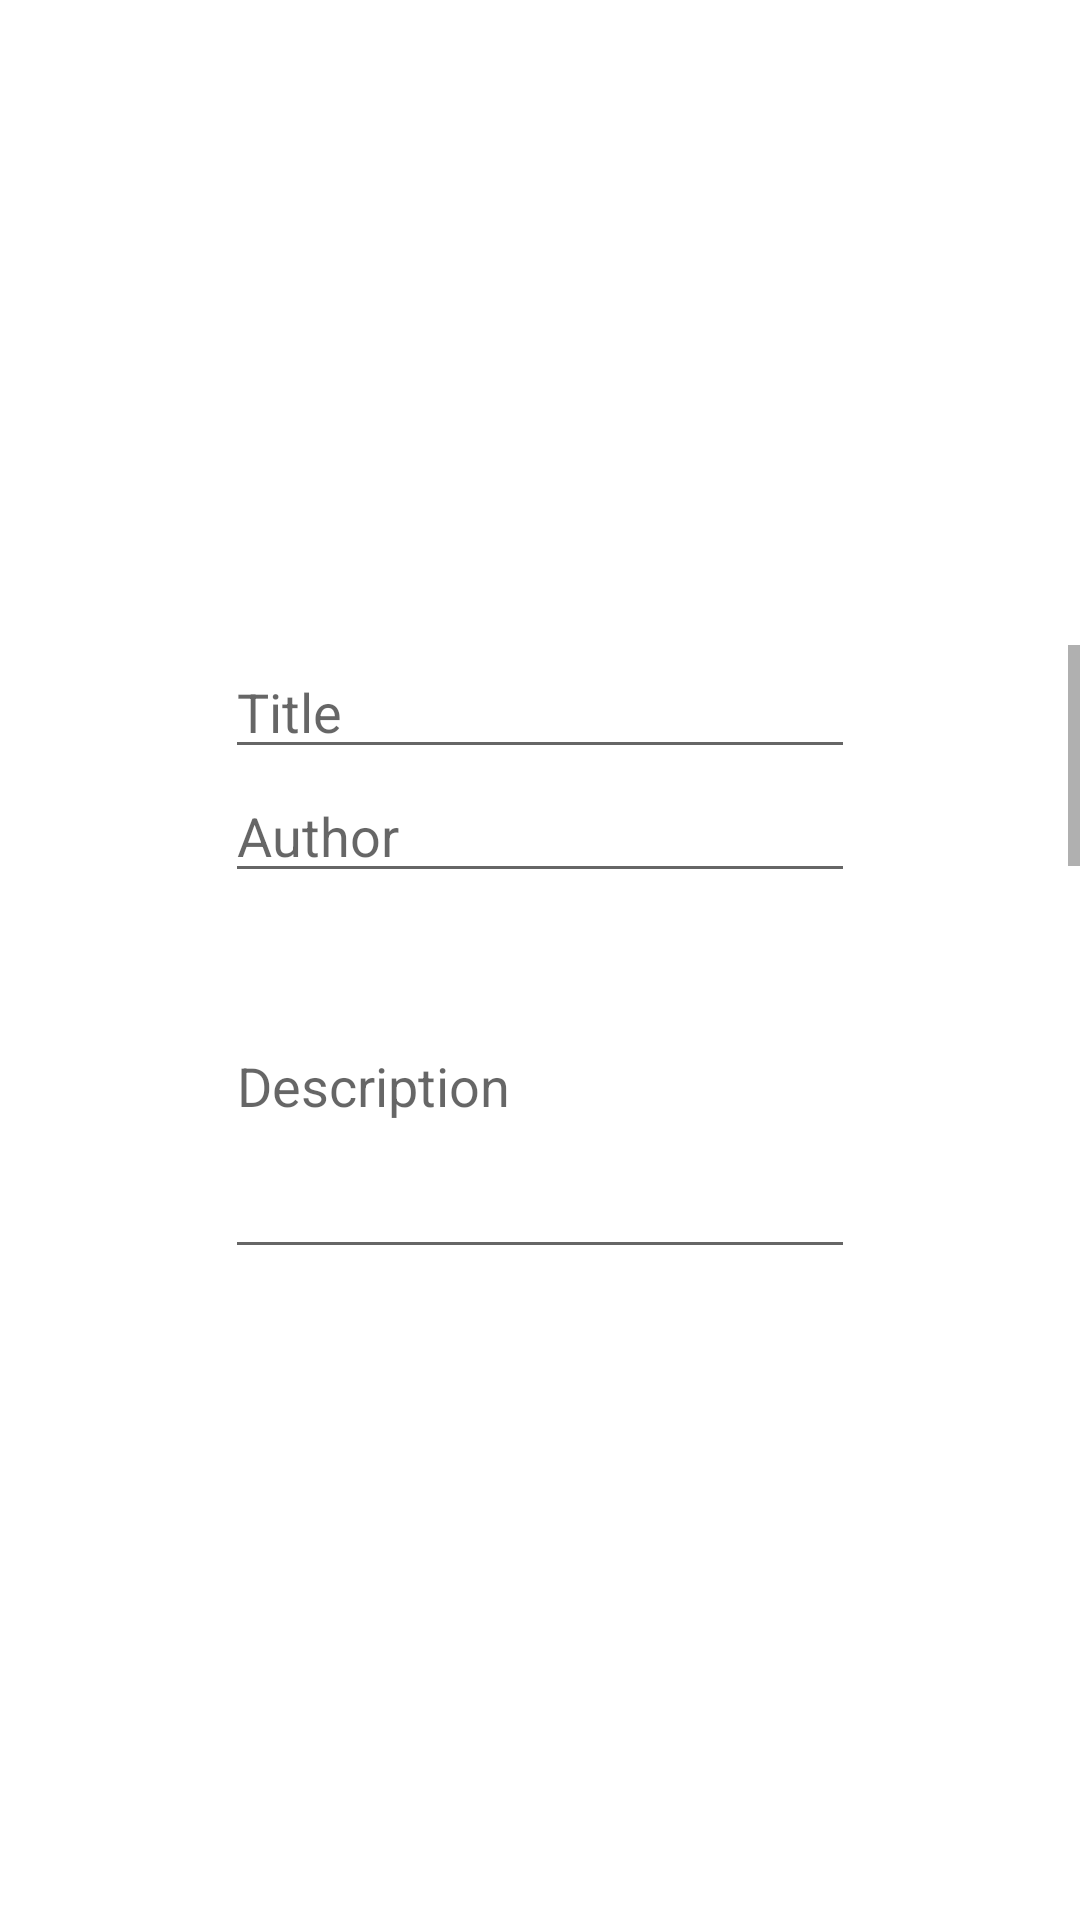

Reconstruct the res/layout file that produces this screen, plus the resources it refers to.
<!-- AndroidManifest.xml: fallback theme Theme.MaterialComponents.DayNight.NoActionBar -->
<!-- res/layout/fragment_book.xml -->
<?xml version="1.0" encoding="utf-8"?>
<RelativeLayout xmlns:android="http://schemas.android.com/apk/res/android"
    android:orientation="vertical" android:layout_width="match_parent"
    android:layout_height="match_parent"
    android:gravity="center_vertical|center_horizontal">

    <ScrollView
        android:layout_width="match_parent"
        android:layout_height="210dp"
        android:id="@+id/scrollView2" >

        <LinearLayout
            android:orientation="vertical"
            android:layout_width="match_parent"
            android:layout_height="match_parent"
            android:gravity="center_horizontal">

            <EditText
                android:layout_width="wrap_content"
                android:layout_height="wrap_content"
                android:inputType="textPersonName"
                android:ems="10"
                android:id="@+id/editTitle"
                android:hint="Title"
                android:layout_alignParentStart="true"
                android:layout_alignEnd="@+id/editAuthor" />

            <EditText
                android:layout_width="wrap_content"
                android:layout_height="wrap_content"
                android:inputType="textPersonName"
                android:ems="10"
                android:id="@+id/editAuthor"
                android:layout_below="@+id/editTitle"
                android:layout_alignParentStart="true"
                android:hint="Author" />

            <EditText
                android:layout_width="wrap_content"
                android:layout_height="wrap_content"
                android:inputType="textMultiLine"
                android:lines="5"
                android:ems="10"
                android:id="@+id/editDesc"
                android:layout_below="@+id/editAuthor"
                android:layout_alignParentStart="true"
                android:hint="Description" />

            <DatePicker
                android:layout_width="match_parent"
                android:layout_height="wrap_content"
                android:id="@+id/dpPublish"
                android:layout_below="@+id/imgCover"
                android:layout_alignStart="@+id/imgCover"
                style="@android:style/Widget.DatePicker"
                android:layout_alignEnd="@+id/imgCover" />

            <ImageView
                android:layout_width="210dp"
                android:layout_height="210dp"
                android:id="@+id/imgCover"
                android:src="@mipmap/ic_book"
                android:layout_below="@+id/editDesc"
                android:layout_alignStart="@+id/editDesc"
                android:layout_alignEnd="@+id/editDesc" />
        </LinearLayout>
    </ScrollView>

</RelativeLayout>
<!-- resources referenced by this layout -->
<resources>
  <!-- mipmap ic_book: png bitmap (mipmap-hdpi, 5149 bytes) -->
</resources>
